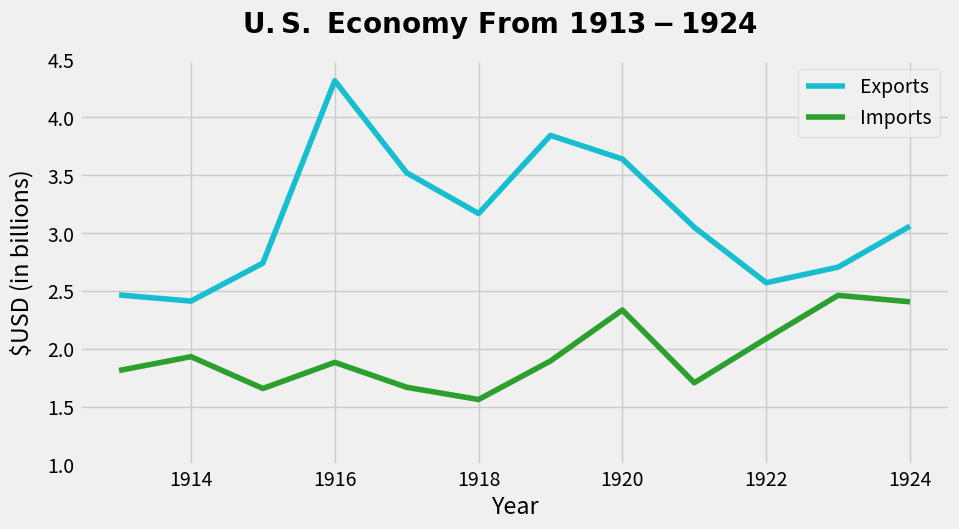

Generate this figure with matplotlib:
#!/usr/bin/env python3
# -*- coding = utf-8 -*-
# Copyright 2021 Amogh Joshi. All Rights Reserved.
#
# Licensed under the Apache License, Version 2.0 (the "License");
# you may not use this file except in compliance with the License.
# You may obtain a copy of the License at
#
#    http://www.apache.org/licenses/LICENSE-2.0
#
# Unless required by applicable law or agreed to in writing, software
# distributed under the License is distributed on an "AS IS" BASIS,
# WITHOUT WARRANTIES OR CONDITIONS OF ANY KIND, either express or implied.
# See the License for the specific language governing permissions and
# limitations under the License.
"""
A specific implementation of a graph representing the United States
Imports and Exports before/during/after World War I, as part of a project
on the influence of WWI on U.S. globalism.

"""
import numpy as np
import seaborn as sns
import matplotlib.pyplot as plt

# Configure the style.
from matplotlib import style
style.use('fivethirtyeight')

def build_us_import_export_graph(savefig = True):
   """Builds the U.S. imports/exports graph from 1913-1924."""
   # Construct the figure.
   fix, ax = plt.subplots(figsize = (10, 5))

   # Construct the data first.
   exports = [2465884, 2412835, 2741177, 4317040,
              3521758, 3169633, 3844866, 3640715,
              3051041, 2571662, 2706164, 3060656]
   imports = [1813008, 1932577, 1657594, 1883177,
              1668061, 1562480, 1895323, 2335611,
              1706903, 2089091, 2462380, 2406642]

   # Scale to a smaller range.
   exports = [item / 1e6 for item in exports]
   imports = [item / 1e6 for item in imports]

   # Plot the data.
   plt.plot(
      np.arange(1913, len(exports) + 1913, 1),
      np.array(exports), color = 'tab:cyan',
      label = 'Exports')
   plt.plot(
      np.arange(1913, len(imports) + 1913, 1),
      np.array(imports), color = 'tab:green',
      label = 'Imports')

   # Add the plot title.
   plt.suptitle(
      "$\\bf{U.S.\\,\\:Economy\\,\\:From\\,\\:1913-1924}$", fontsize = 20)

   # Add the axis titles.
   plt.xlabel('Year')
   plt.ylabel('$USD (in billions)', labelpad = 10)

   # Final formatting.
   plt.ticklabel_format(useOffset = False)
   plt.ylim(1.0, 4.5)
   plt.legend()

   # Display the plot.
   plt.show()

if __name__ == '__main__':
   # Build the graph.
   build_us_import_export_graph()
